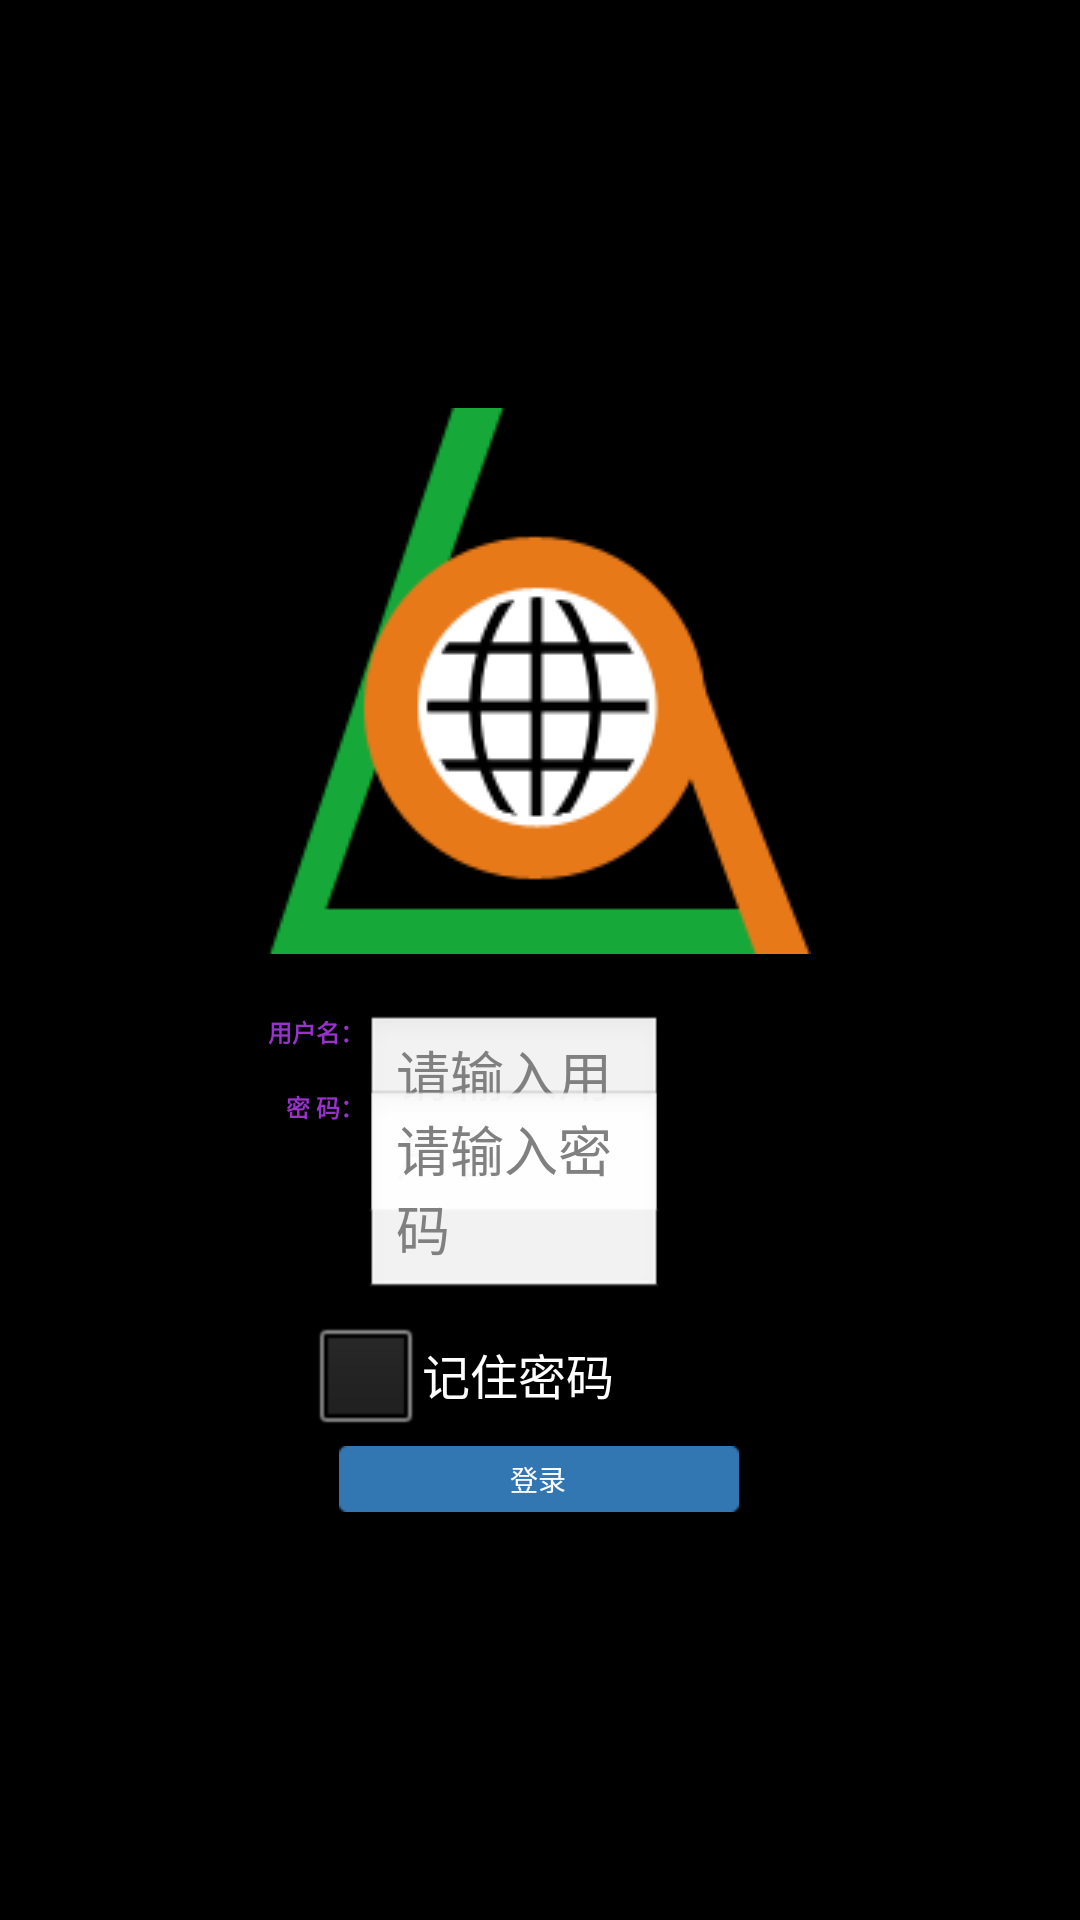

The Android layout XML behind this screen, and the referenced resources:
<!-- AndroidManifest.xml: activity theme android:Theme.NoTitleBar.Fullscreen -->
<!-- res/layout/login.xml -->
<RelativeLayout xmlns:android="http://schemas.android.com/apk/res/android"
    xmlns:tools="http://schemas.android.com/tools"
    android:layout_width="fill_parent"
    android:layout_height="fill_parent"
    android:background="@drawable/register_activity_bg"
  >
  <RelativeLayout  android:layout_width="wrap_content"
    android:layout_height="wrap_content"
    android:layout_centerHorizontal="true"
      android:id="@+id/menu"
    android:layout_centerVertical="true">
     <RelativeLayout
	    android:id="@+id/frist_logo" 
	    android:layout_width="wrap_content"
	    android:layout_height="wrap_content"
	   android:layout_centerHorizontal="true" 
      >
      <ImageView
          android:layout_centerHorizontal="true" 
          android:id="@+id/image_logo"  
          android:layout_width="wrap_content"
	      android:layout_height="wrap_content"
	      android:background="@drawable/logo"/>
      </RelativeLayout>
      
      <RelativeLayout
	    android:id="@+id/user_layout" 
	    android:layout_marginTop="20dp"
	    android:layout_below="@+id/frist_logo"
	    android:layout_width="wrap_content"
	    android:layout_height="wrap_content"
      >
         <TextView
             android:id="@+id/userNameText"
        android:layout_width="wrap_content"
        android:layout_height="wrap_content"
        android:text="@string/loginUserNameLabe1"
        android:textSize="24px"
        android:textColor="#9932cc"
        android:textStyle="bold"
         />
          <EditText 
        android:layout_toRightOf="@+id/userNameText"
        android:text=""
        android:layout_alignTop="@+id/userNameText"
        android:background="@android:drawable/edit_text"
        android:hint="@string/UserNameHint"
        android:id="@+id/loginUserNameEdit"
        android:layout_width="300px"
        android:layout_height="wrap_content"/>
          
         <TextView
        android:id="@+id/psw_text"
        android:layout_marginTop="40px"
        android:layout_below="@+id/userNameText"
        android:layout_alignRight="@+id/userNameText"
        android:layout_width="wrap_content"
        android:layout_height="wrap_content"
        android:text="@string/loginPwsLabe1"
        android:textSize="24px"
        android:gravity="center_horizontal"
        android:textColor="#9932cc"
        android:textStyle="bold"
         />  
           <EditText 
         android:layout_below="@+id/loginUserNameEdit"
         android:layout_alignLeft="@+id/loginUserNameEdit"
        android:layout_alignTop="@+id/psw_text"
        android:hint="@string/PwsHint"
        android:password="true"
        android:layout_toRightOf="@+id/psw_text"
        android:nextFocusDown="@+id/loginSubmit"
        android:nextFocusRight="@+id/loginSubmit"
        android:id="@+id/loginPwsEdit"
        android:layout_width="300px"
        android:background="@android:drawable/edit_text"
        android:layout_height="wrap_content"/>
</RelativeLayout>

 <CheckBox 
     android:layout_below="@+id/user_layout"
       android:text="@string/loginRemember"
       android:id="@+id/loginRememberCheckBox" 
        android:layout_width="wrap_content"
        android:layout_height="wrap_content"
        android:layout_marginLeft="40px"
       />
 <Button
     android:layout_below="@+id/loginRememberCheckBox"
      android:text="@string/loginButton"
      android:id="@+id/loginSubmit" 
      android:textSize="28px"
      android:layout_width="400px"
      android:textColor="#ffffff"
      android:background="@drawable/button_selector"
      android:layout_height="wrap_content"
      android:layout_centerHorizontal="true"
      />
  </RelativeLayout>

    <Button
        android:id="@+id/jump"
        android:layout_width="50dp"
        android:layout_height="50dp"
        android:background="#00000000"
        />
 
</RelativeLayout>
<!-- resources referenced by this layout -->
<resources>
  <!-- drawable button_selector (drawable) -->
  <?xml version="1.0" encoding="utf-8"?>
  
  <selector xmlns:android="http://schemas.android.com/apk/res/android" >
      <item android:state_pressed="true" android:drawable="@drawable/login_in_btn_default"></item>
      <item android:state_focused="true" android:drawable="@drawable/login_in_pressed"></item>
      <item android:drawable="@drawable/login_in_pressed"></item>
  </selector>
  <!-- drawable logo: png bitmap (drawable-mdpi, 7043 bytes) -->
  <string name="PwsHint">请输入密码</string>
  <string name="UserNameHint">请输入用户名</string>
  <string name="loginButton">登录</string>
  <string name="loginPwsLabe1">密          码：</string>
  <string name="loginRemember">记住密码</string>
  <string name="loginUserNameLabe1">用户名：</string>
</resources>
